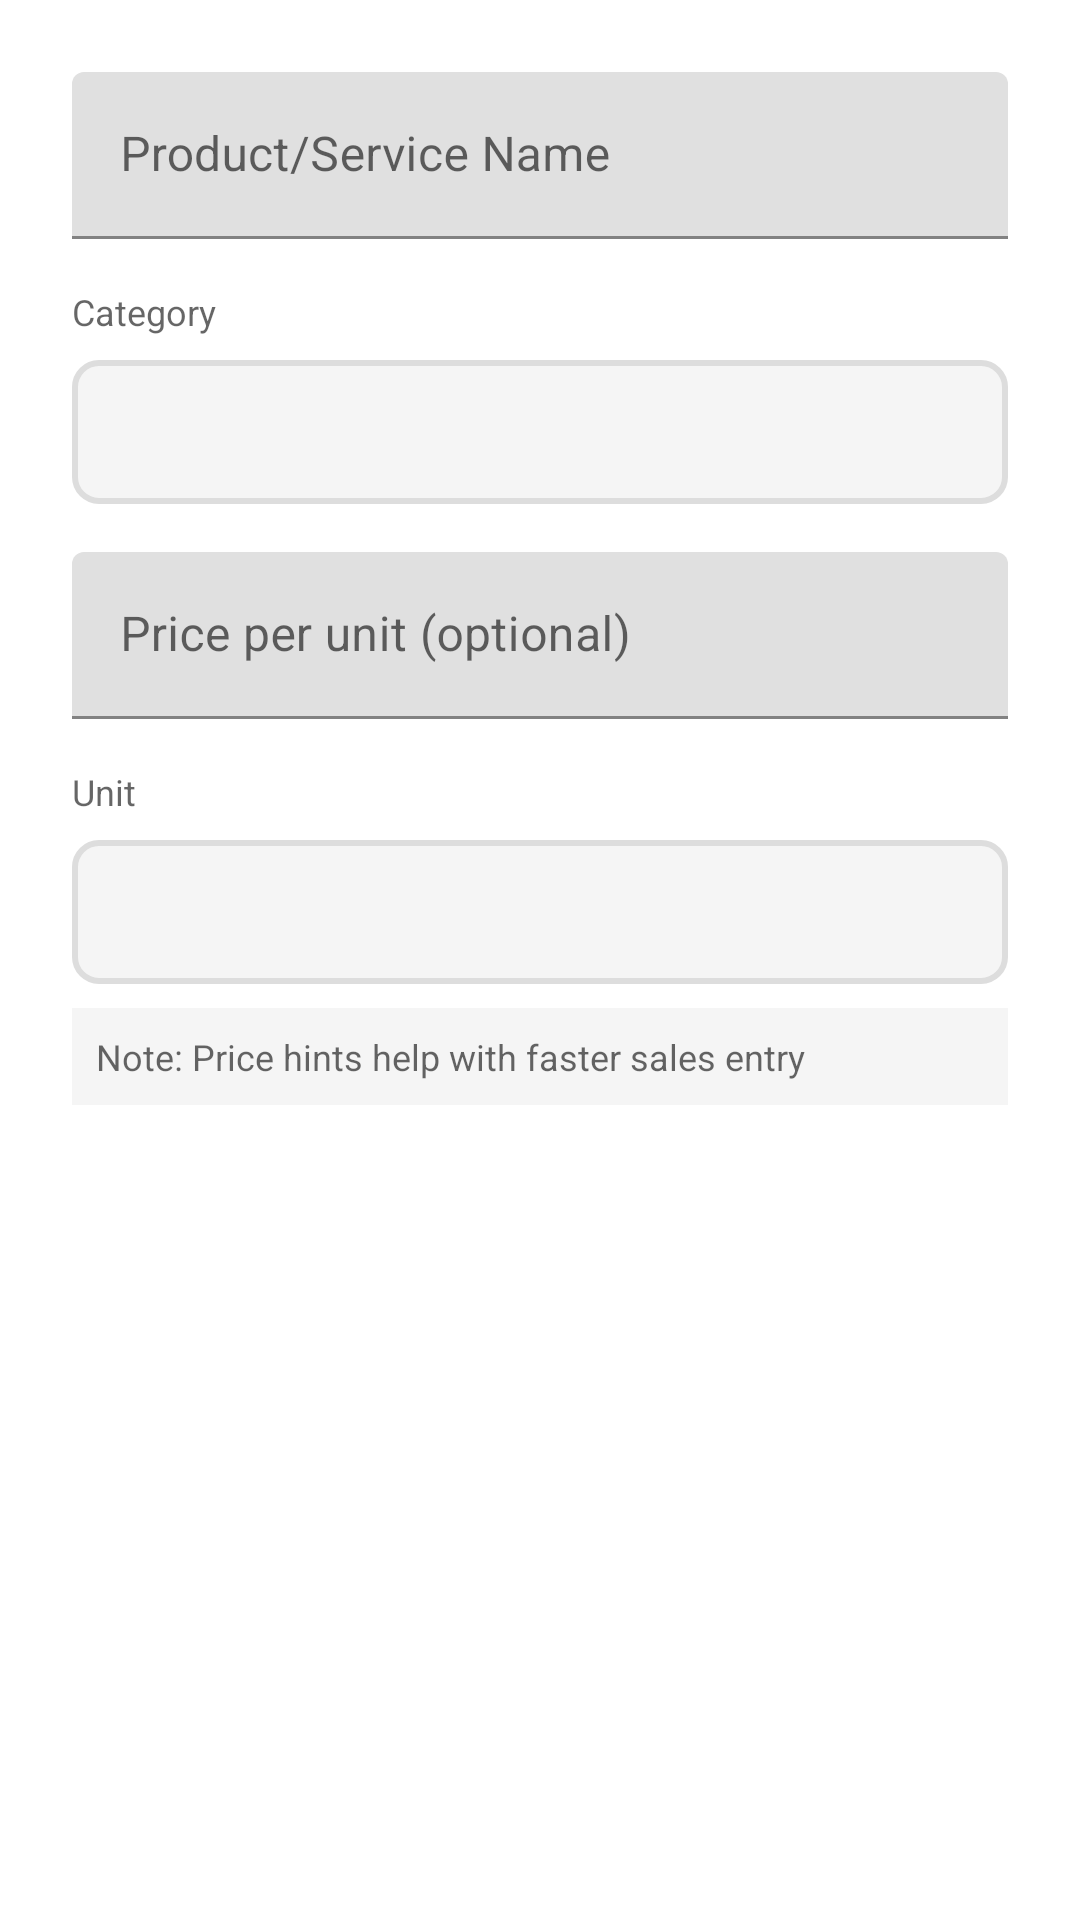

Reconstruct the res/layout file that produces this screen, plus the resources it refers to.
<!-- AndroidManifest.xml: application theme Theme.ShopKeeperPro -->
<!-- res/layout/dialog_add_product.xml -->
<?xml version="1.0" encoding="utf-8"?>
<LinearLayout xmlns:android="http://schemas.android.com/apk/res/android"
    xmlns:app="http://schemas.android.com/apk/res-auto"
    android:layout_width="match_parent"
    android:layout_height="wrap_content"
    android:orientation="vertical"
    android:padding="24dp">

    
    <com.google.android.material.textfield.TextInputLayout
        android:layout_width="match_parent"
        android:layout_height="wrap_content"
        android:layout_marginBottom="16dp"
        app:boxStrokeColor="@color/purple_500"
        app:hintTextColor="@color/purple_500">

        <com.google.android.material.textfield.TextInputEditText
            android:id="@+id/et_product_name"
            android:layout_width="match_parent"
            android:layout_height="wrap_content"
            android:hint="Product/Service Name"
            android:inputType="text"
            android:maxLines="1" />

    </com.google.android.material.textfield.TextInputLayout>

    
    <TextView
        android:layout_width="match_parent"
        android:layout_height="wrap_content"
        android:text="Category"
        android:textSize="12sp"
        android:textColor="?android:attr/textColorSecondary"
        android:layout_marginBottom="8dp" />

    <Spinner
        android:id="@+id/spinner_category"
        android:layout_width="match_parent"
        android:layout_height="48dp"
        android:layout_marginBottom="16dp"
        android:background="@drawable/edittext_bg" />

    
    <com.google.android.material.textfield.TextInputLayout
        android:id="@+id/til_price_hint"
        android:layout_width="match_parent"
        android:layout_height="wrap_content"
        android:layout_marginBottom="16dp"
        app:boxStrokeColor="@color/purple_500"
        app:hintTextColor="@color/purple_500">

        <com.google.android.material.textfield.TextInputEditText
            android:id="@+id/et_price_hint"
            android:layout_width="match_parent"
            android:layout_height="wrap_content"
            android:hint="Price per unit (optional)"
            android:inputType="numberDecimal"
            android:maxLines="1" />

    </com.google.android.material.textfield.TextInputLayout>

    
    <TextView
        android:id="@+id/tv_unit_label"
        android:layout_width="match_parent"
        android:layout_height="wrap_content"
        android:text="Unit"
        android:textSize="12sp"
        android:textColor="?android:attr/textColorSecondary"
        android:layout_marginBottom="8dp" />

    <Spinner
        android:id="@+id/spinner_unit"
        android:layout_width="match_parent"
        android:layout_height="48dp"
        android:background="@drawable/edittext_bg" />

    <TextView
        android:layout_width="match_parent"
        android:layout_height="wrap_content"
        android:text="Note: Price hints help with faster sales entry"
        android:textSize="12sp"
        android:textColor="?android:attr/textColorSecondary"
        android:layout_marginTop="8dp"
        android:padding="8dp"
        android:background="#F5F5F5" />

</LinearLayout>
<!-- resources referenced by this layout -->
<resources>
  <color name="purple_500">#FF6200EE</color>
  <!-- drawable edittext_bg (drawable) -->
  <?xml version="1.0" encoding="utf-8"?>
  <shape xmlns:android="http://schemas.android.com/apk/res/android">
      <solid android:color="#F5F5F5" />
      <stroke
          android:width="2dp"
          android:color="#DDDDDD" />
      <corners android:radius="8dp" />
  </shape>
  <style name="Theme.ShopKeeperPro" parent="Theme.MaterialComponents.Light.NoActionBar">
          
          <item name="colorPrimary">@color/purple_500</item>
          <item name="colorPrimaryDark">@color/purple_700</item>
          <item name="colorAccent">@color/teal_200</item>
          
          <item name="android:statusBarColor" tools:targetApi="l">@color/purple_700</item>
          
      </style>
  <color name="purple_700">#FF3700B3</color>
  <color name="teal_200">#FF03DAC5</color>
</resources>
